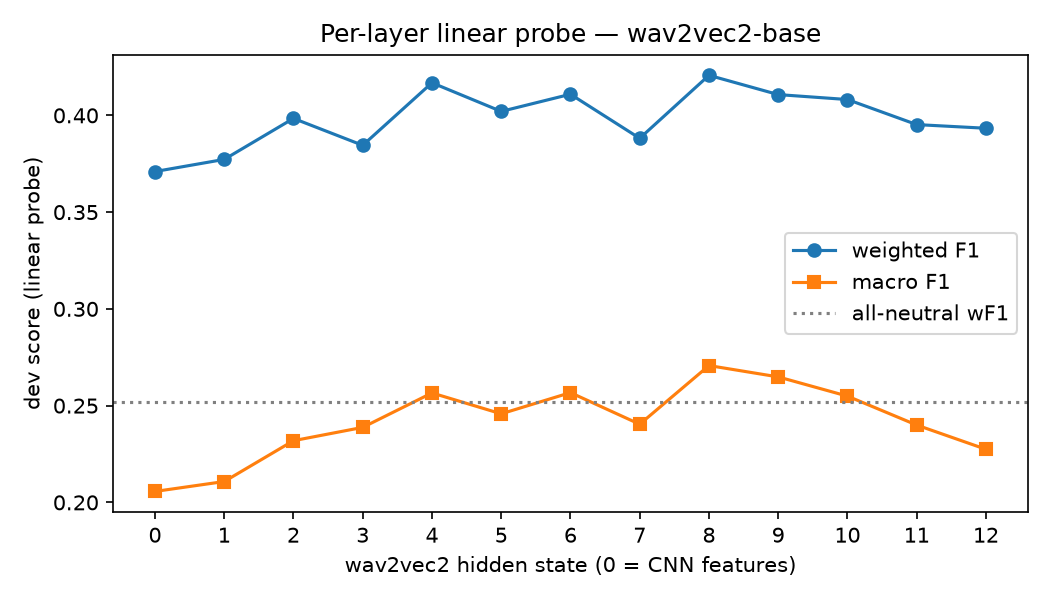

The data file committed next to this chart (first rows):
layer, dev_acc, dev_wF1, dev_mF1, pred_neutral_frac, secs
0, 0.4341, 0.371, 0.2057, 0.6958, 1.362
1, 0.4287, 0.3772, 0.2108, 0.6399, 2.028
2, 0.4395, 0.3984, 0.2319, 0.6047, 1.214
3, 0.417, 0.3845, 0.2388, 0.5749, 1.194
4, 0.4531, 0.4168, 0.2566, 0.602, 3.293
5, 0.4314, 0.402, 0.2458, 0.5821, 1.597
6, 0.4404, 0.4109, 0.2567, 0.5975, 1.13
7, 0.417, 0.3881, 0.2404, 0.5821, 0.9677
8, 0.4495, 0.4207, 0.2707, 0.5749, 0.957
9, 0.4395, 0.4107, 0.2649, 0.5767, 1.309
10, 0.4422, 0.4082, 0.2549, 0.5957, 1.189
11, 0.4513, 0.3952, 0.24, 0.6877, 1.92
12, 0.4495, 0.3933, 0.2274, 0.676, 1.819
mean13, 0.4558, 0.4241, 0.2704, 0.5966, 1.59
